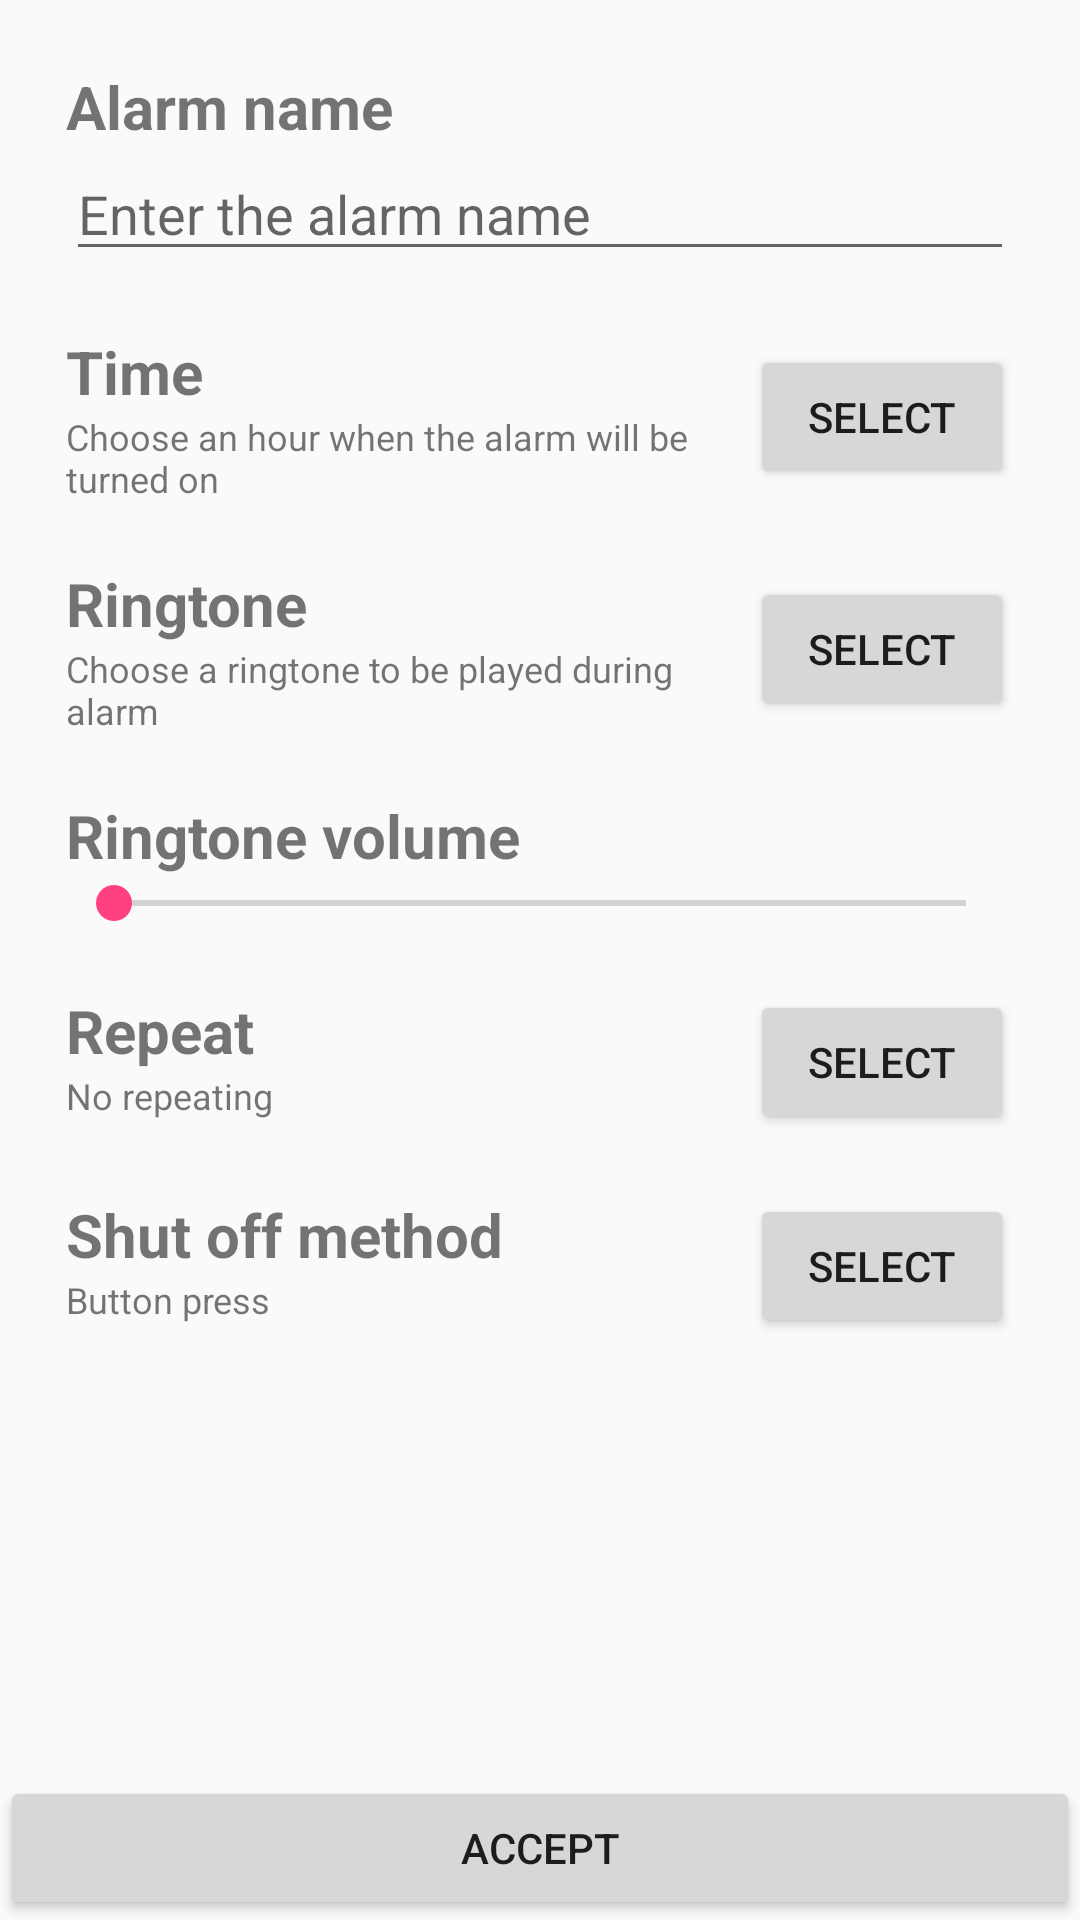

Layout XML and referenced resources for this Android screen:
<!-- AndroidManifest.xml: application theme AppTheme -->
<!-- res/layout/activity_add_alarm.xml -->
<?xml version="1.0" encoding="utf-8"?>
<LinearLayout xmlns:android="http://schemas.android.com/apk/res/android"
    xmlns:tools="http://schemas.android.com/tools"
    android:layout_width="match_parent"
    android:layout_height="match_parent"
    android:orientation="vertical">

    <ScrollView
        android:layout_width="match_parent"
        android:layout_height="0dp"
        android:layout_weight="1"
        android:layout_margin="@dimen/default_margin">

        <LinearLayout
            android:layout_width="match_parent"
            android:layout_height="match_parent"
            android:orientation="vertical">

            <LinearLayout
                android:layout_width="match_parent"
                android:layout_height="wrap_content"
                android:orientation="vertical"
                android:padding="10dp">

                <TextView
                    android:layout_width="wrap_content"
                    android:layout_height="match_parent"
                    android:text="@string/alarm_name"
                    android:textSize="20dp"
                    android:textStyle="bold" />

                <EditText
                    android:id="@+id/activity_add_alarm_name"
                    android:layout_width="match_parent"
                    android:layout_height="wrap_content"
                    android:hint="@string/enter_alarm_name"
                    android:inputType="text"
                    android:maxLines="1"
                    android:nextFocusDown="@+id/activity_add_location_add" />
            </LinearLayout>

            <LinearLayout
                android:layout_width="match_parent"
                android:layout_height="wrap_content"
                android:orientation="horizontal"
                android:padding="10dp">

                <LinearLayout
                    android:layout_width="0dp"
                    android:layout_height="wrap_content"
                    android:layout_weight="1"
                    android:orientation="vertical">

                    <TextView
                        android:layout_width="wrap_content"
                        android:layout_height="wrap_content"
                        android:text="@string/time"
                        android:textSize="20dp"
                        android:textStyle="bold" />

                    <TextView
                        android:id="@+id/activity_add_alarm_time"
                        android:layout_width="wrap_content"
                        android:layout_height="wrap_content"
                        android:layout_weight="1"
                        android:text="@string/choose_alarm_time"
                        android:textSize="12dp" />
                </LinearLayout>

                <Button
                    android:id="@+id/activity_add_alarm_time_button"
                    android:layout_width="wrap_content"
                    android:layout_height="wrap_content"
                    android:layout_gravity="right|center_vertical"
                    android:text="@string/select" />
            </LinearLayout>

            <LinearLayout
                android:layout_width="match_parent"
                android:layout_height="wrap_content"
                android:orientation="horizontal"
                android:padding="10dp">

                <LinearLayout
                    android:layout_width="0dp"
                    android:layout_height="wrap_content"
                    android:layout_weight="1"
                    android:orientation="vertical">

                    <TextView
                        android:layout_width="wrap_content"
                        android:layout_height="wrap_content"
                        android:text="@string/ringtone"
                        android:textSize="20dp"
                        android:textStyle="bold" />

                    <TextView
                        android:id="@+id/activity_add_alarm_ringtone"
                        android:layout_width="wrap_content"
                        android:layout_height="wrap_content"
                        android:layout_weight="1"
                        android:text="@string/choose_ringtone"
                        android:textSize="12dp" />
                </LinearLayout>

                <Button
                    android:id="@+id/activity_add_alarm_ringtone_button"
                    android:layout_width="wrap_content"
                    android:layout_height="wrap_content"
                    android:layout_gravity="right|center_vertical"
                    android:text="@string/select" />
            </LinearLayout>

            <LinearLayout
                android:layout_width="match_parent"
                android:layout_height="wrap_content"
                android:orientation="vertical"
                android:padding="10dp">

                <TextView
                    android:layout_width="wrap_content"
                    android:layout_height="wrap_content"
                    android:text="@string/ringtone_volume"
                    android:textSize="20dp"
                    android:textStyle="bold" />

                <SeekBar
                    android:layout_width="match_parent"
                    android:layout_height="match_parent"
                    android:max="100"
                    android:id="@+id/activity_add_alarm_volume_bar"/>
            </LinearLayout>

            <LinearLayout
                android:layout_width="match_parent"
                android:layout_height="wrap_content"
                android:orientation="horizontal"
                android:padding="10dp">

                <LinearLayout
                    android:layout_width="0dp"
                    android:layout_height="wrap_content"
                    android:layout_weight="1"
                    android:orientation="vertical">

                    <TextView
                        android:layout_width="wrap_content"
                        android:layout_height="wrap_content"
                        android:text="@string/repeat"
                        android:textSize="20dp"
                        android:textStyle="bold" />

                    <TextView
                        android:id="@+id/activity_add_alarm_repeat"
                        android:layout_width="wrap_content"
                        android:layout_height="wrap_content"
                        android:layout_weight="1"
                        android:text="@string/no_repeat"
                        android:textSize="12dp" />
                </LinearLayout>

                <Button
                    android:id="@+id/activity_add_alarm_repeat_button"
                    android:layout_width="wrap_content"
                    android:layout_height="wrap_content"
                    android:layout_gravity="right|center_vertical"
                    android:text="@string/select" />
            </LinearLayout>

            <LinearLayout
                android:layout_width="match_parent"
                android:layout_height="wrap_content"
                android:orientation="horizontal"
                android:padding="10dp">

                <LinearLayout
                    android:layout_width="0dp"
                    android:layout_height="wrap_content"
                    android:layout_weight="1"
                    android:orientation="vertical">

                    <TextView
                        android:layout_width="wrap_content"
                        android:layout_height="wrap_content"
                        android:text="@string/shut_off_method"
                        android:textSize="20dp"
                        android:textStyle="bold" />

                    <TextView
                        android:id="@+id/activity_add_alarm_shut_off"
                        android:layout_width="wrap_content"
                        android:layout_height="wrap_content"
                        android:layout_weight="1"
                        android:text="@string/shut_off_button"
                        android:textSize="12dp" />
                </LinearLayout>

                <Button
                    android:id="@+id/activity_add_alarm_shut_off_button"
                    android:layout_width="wrap_content"
                    android:layout_height="wrap_content"
                    android:layout_gravity="right|center_vertical"
                    android:text="@string/select" />
            </LinearLayout>
        </LinearLayout>
    </ScrollView>

    <LinearLayout
        android:layout_width="match_parent"
        android:layout_height="wrap_content"
        android:layout_gravity="bottom">

        <Button
            android:id="@+id/activity_add_alarm_add_alarm"
            android:layout_width="match_parent"
            android:layout_height="wrap_content"
            android:text="@string/accept" />
    </LinearLayout>
</LinearLayout>
<!-- resources referenced by this layout -->
<resources>
  <dimen name="default_margin">12dp</dimen>
  <string name="accept">Accept</string>
  <string name="alarm_name">Alarm name</string>
  <string name="choose_alarm_time">Choose an hour when the alarm will be turned on</string>
  <string name="choose_ringtone">Choose a ringtone to be played during alarm</string>
  <string name="enter_alarm_name">Enter the alarm name</string>
  <string name="no_repeat">No repeating</string>
  <string name="repeat">Repeat</string>
  <string name="ringtone">Ringtone</string>
  <string name="ringtone_volume">Ringtone volume</string>
  <string name="select">Select</string>
  <string name="shut_off_button">Button press</string>
  <string name="shut_off_method">Shut off method</string>
  <string name="time">Time</string>
  <style name="AppTheme" parent="Theme.AppCompat.Light.DarkActionBar">
          
          <item name="colorPrimary">@color/colorPrimary</item>
          <item name="colorPrimaryDark">@color/colorPrimaryDark</item>
          <item name="colorAccent">@color/colorAccent</item>
      </style>
  <color name="colorPrimary">#3F51B5</color>
  <color name="colorPrimaryDark">#303F9F</color>
  <color name="colorAccent">#FF4081</color>
</resources>
